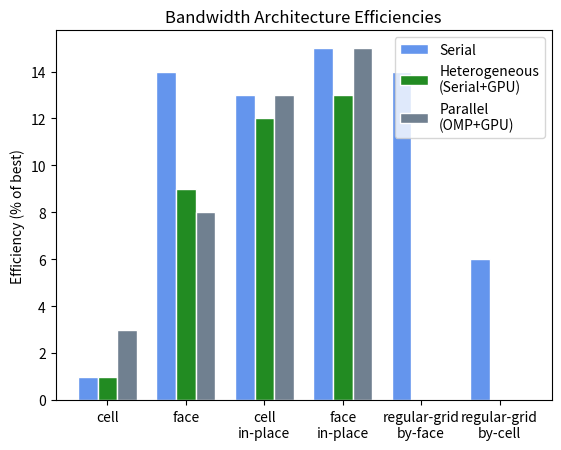

Source code (Python):
"""import matplotlib
import matplotlib.pyplot as plt
import numpy as np

labels = ['cell', 'face', 'cell-\nin-place', 'face-\nin-place', 'regular-grid-\nby-cell', 'regular-grid-\nby-face']
OpenMP = [50, 95, 47, 100, 72, 83]
OpenCL = [9, 88, 62, 100, 38, 80]
MPI = [8]

x = np.arange(len(labels))  # the label locations
width = 0.25  # the width of the bars
r1 = x
r2 = 

fig, ax = plt.subplots()
rects1 = ax.bar(x - width/3, OpenMP, width, label='OpenMP', color='cornflowerblue')
rects2 = ax.bar(x, OpenCL, width, label='OpenCL', color='lightslategray')
rects2 = ax.bar(x + width/3, OpenCL, width, label='MPI', color='lightslategray')

# Add some text for labels, title and custom x-axis tick labels, etc.
ax.set_ylabel('Efficiency (% of best)')
ax.set_title('Method Efficiencies for Parallel Methods')
ax.set_xticks(x)
ax.set_xlim([-0.6, 6])
ax.set_xticklabels(labels, fontsize=14, rotation="vertical")
ax.legend(loc='upper right', prop={'size': 12})
fig.subplots_adjust(right=2.0)

"""
"""def autolabel(rects):
        Attach a text label above each bar in *rects*, displaying its height.
        for rect in rects:
            height = rect.get_height()
            ax.annotate('{}'.format(height),
                        xy=(rect.get_x() + rect.get_width() / 2, height),
                        xytext=(0, 3),  # 3 points vertical offset
                        textcoords="offset points",
                        ha='center', va='bottom')


autolabel(rects1)
autolabel(rects2)

fig.tight_layout()

plt.show()
"""
# libraries
import numpy as np
import matplotlib.pyplot as plt
 
# set width of bar
barWidth = 0.25
labels = ['cell', 'face', 'cell\nin-place', 'face\nin-place', 'regular-grid\nby-face', 'regular-grid\nby-cell']
  
# set height of bar
bars1 = [1, 14, 13, 15, 14, 6]
bars2 = [1, 9, 12, 13, 0, 0]
bars3 = [3, 8, 13, 15, 0, 0]
   
# Set position of bar on X axis
r1 = np.arange(len(bars1))
r2 = [x + barWidth for x in r1]
r3 = [x + barWidth for x in r2]
    
# Make the plot
plt.bar(r1, bars1, color='cornflowerblue', width=barWidth, edgecolor='white', label='Serial')
plt.bar(r2, bars2, color='forestgreen', width=barWidth, edgecolor='white', label='Heterogeneous\n(Serial+GPU)')
plt.bar(r3, bars3, color='slategrey', width=barWidth, edgecolor='white', label='Parallel\n(OMP+GPU)')
     
# Add xticks on the middle of the group bars
#plt.xlabel('group', fontweight='bold')
plt.xticks([r + barWidth for r in range(len(bars1))], labels)
plt.ylabel('Efficiency (% of best)')
plt.title('Bandwidth Architecture Efficiencies')
      
# Create legend & Show graphic
plt.legend(prop={'size' : 10})
plt.show()
